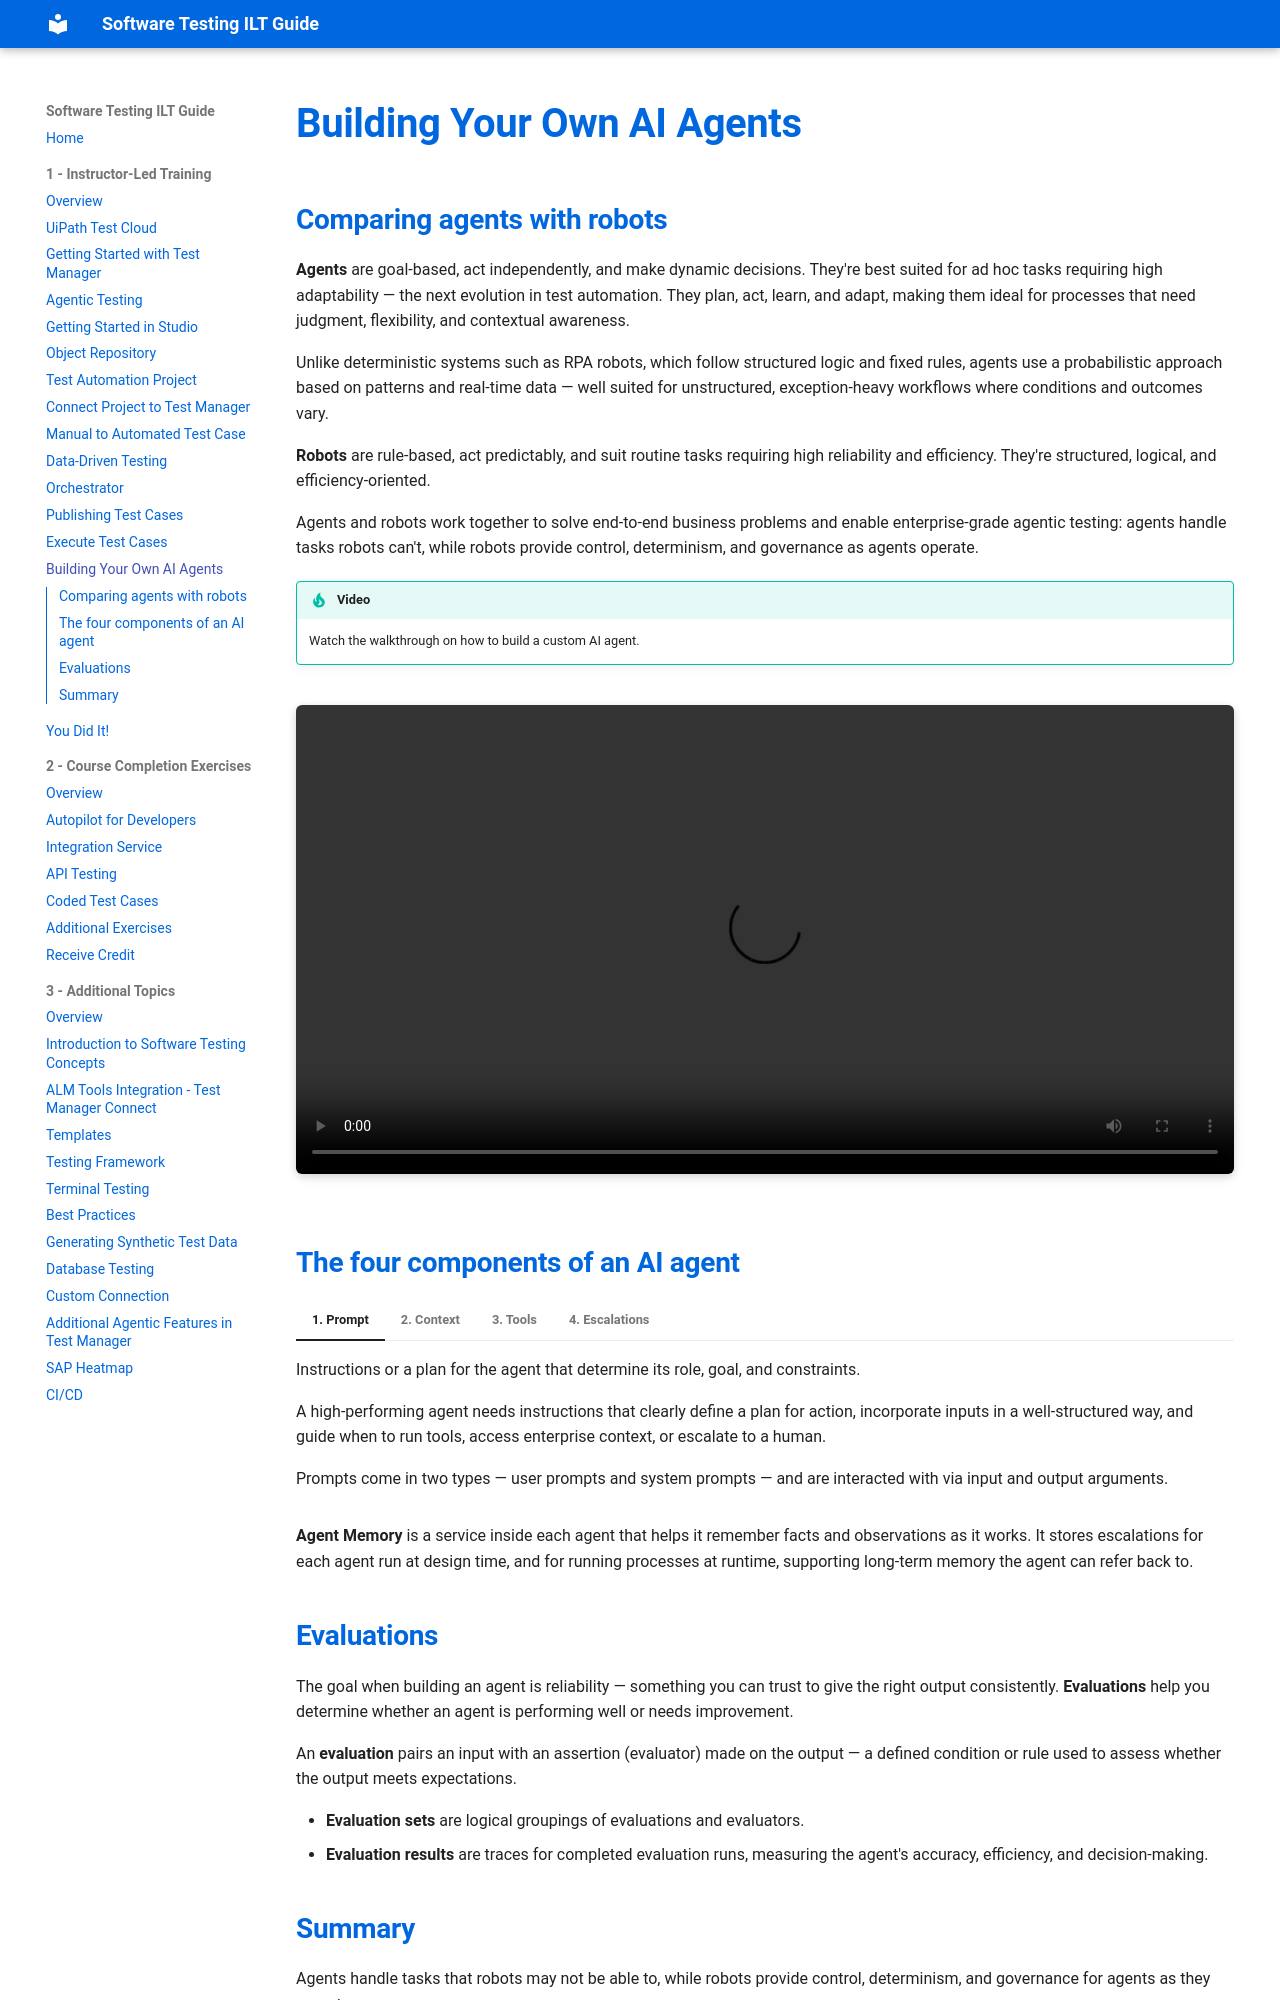

repository: MeeraKay/software-testing-ilt-guide · page: module-1-instructor-led-training/12-building-your-own-ai-agents/index.html · generator: mkdocs

# Building Your Own AI Agents

## Comparing agents with robots

**Agents** are goal-based, act independently, and make dynamic decisions. They're best suited for ad hoc tasks requiring high adaptability — the next evolution in test automation. They plan, act, learn, and adapt, making them ideal for processes that need judgment, flexibility, and contextual awareness.

Unlike deterministic systems such as RPA robots, which follow structured logic and fixed rules, agents use a probabilistic approach based on patterns and real-time data — well suited for unstructured, exception-heavy workflows where conditions and outcomes vary.

**Robots** are rule-based, act predictably, and suit routine tasks requiring high reliability and efficiency. They're structured, logical, and efficiency-oriented.

Agents and robots work together to solve end-to-end business problems and enable enterprise-grade agentic testing: agents handle tasks robots can't, while robots provide control, determinism, and governance as agents operate.

!!! tip "Video"
    Watch the walkthrough on how to build a custom AI agent.

<video width="100%" controls style="border-radius: 6px; box-shadow: 0 2px 8px rgba(0, 0, 0, 0.12), 0 4px 12px rgba(0, 0, 0, 0.08); margin: 20px 0;">
  <source src="../../assets/Videos/Agent Builder.mp4" type="video/mp4">
  Your browser does not support the video tag.
</video>

## The four components of an AI agent

=== "1. Prompt"
    Instructions or a plan for the agent that determine its role, goal, and constraints.

    A high-performing agent needs instructions that clearly define a plan for action, incorporate inputs in a well-structured way, and guide when to run tools, access enterprise context, or escalate to a human.

    Prompts come in two types — user prompts and system prompts — and are interacted with via input and output arguments.

=== "2. Context"
    Information sources the agent uses to ground decisions, such as knowledge bases or previous interactions.

    **Context Grounding** gives agents access to permissioned knowledge bases, helping them reason using business-specific data.

=== "3. Tools"
    Tools give agents access to critical context from data stored in business applications, and the ability to execute actions based on the objectives outlined in the prompt — turning the agent's reasoning and planning into action.

    The agent invokes tools based on the prompt. Available tools: activities, automations, micro-automations, or other agents.

    For all tools configured with an agent, you can establish **guardrails** to ensure compliant tool use.

=== "4. Escalations"
    The human in the loop. Agents can involve a human when necessary — to gather additional information or review arguments.

    Escalation paths: Action Center action apps, communication channels.

**Agent Memory** is a service inside each agent that helps it remember facts and observations as it works. It stores escalations for each agent run at design time, and for running processes at runtime, supporting long-term memory the agent can refer back to.
